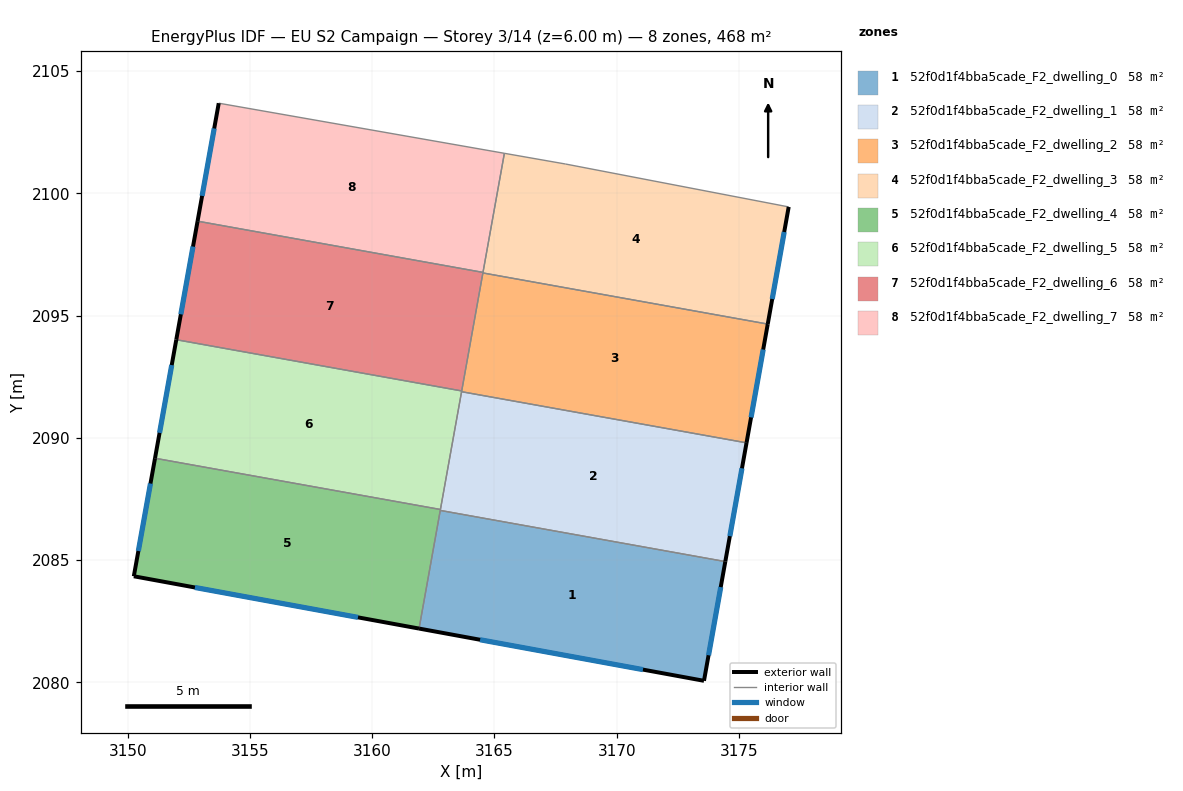
=== STOREY PLAN SPEC (per zone: floor XY polygon, exterior-wall plan segments, windows/doors) ===
zone 1: 52f0d1f4bba5cade_F2_dwelling_0  (58.4 m²)
  floor: (3174.45, 2084.94) (3173.57, 2080.07) (3161.92, 2082.20) (3162.78, 2087.04)
  exterior wall: (3173.57, 2080.07) – (3174.45, 2084.94)  [5.0 m]
    window: (3173.76, 2081.11) – (3174.26, 2083.90)  [4.9 m²]
  exterior wall: (3161.92, 2082.20) – (3173.57, 2080.07)  [11.8 m]
    window: (3164.41, 2081.74) – (3171.08, 2080.52)  [11.6 m²]
  interior walls: 2
zone 2: 52f0d1f4bba5cade_F2_dwelling_1  (58.4 m²)
  floor: (3175.31, 2089.80) (3174.45, 2084.94) (3162.78, 2087.04) (3163.66, 2091.89)
  exterior wall: (3174.45, 2084.94) – (3175.31, 2089.80)  [4.9 m]
    window: (3174.63, 2085.98) – (3175.13, 2088.76)  [4.8 m²]
  interior walls: 4
zone 3: 52f0d1f4bba5cade_F2_dwelling_2  (58.4 m²)
  floor: (3176.18, 2094.66) (3175.31, 2089.80) (3163.66, 2091.89) (3164.53, 2096.75)
  exterior wall: (3175.31, 2089.80) – (3176.18, 2094.66)  [4.9 m]
    window: (3175.50, 2090.84) – (3176.00, 2093.62)  [4.8 m²]
  interior walls: 4
zone 4: 52f0d1f4bba5cade_F2_dwelling_3  (58.4 m²)
  floor: (3177.04, 2099.45) (3176.18, 2094.66) (3164.53, 2096.75) (3165.41, 2101.64) (3167.91, 2101.20)
  exterior wall: (3176.18, 2094.66) – (3177.04, 2099.45)  [4.9 m]
    window: (3176.36, 2095.68) – (3176.85, 2098.42)  [4.8 m²]
  interior walls: 5
zone 5: 52f0d1f4bba5cade_F2_dwelling_4  (58.4 m²)
  floor: (3162.79, 2087.07) (3161.92, 2082.20) (3150.25, 2084.34) (3151.12, 2089.17)
  exterior wall: (3150.25, 2084.34) – (3161.92, 2082.20)  [11.9 m]
    window: (3152.75, 2083.88) – (3159.42, 2082.66)  [11.6 m²]
  exterior wall: (3151.12, 2089.17) – (3150.25, 2084.34)  [4.9 m]
    window: (3150.93, 2088.13) – (3150.44, 2085.38)  [4.8 m²]
  interior walls: 3
zone 6: 52f0d1f4bba5cade_F2_dwelling_5  (58.4 m²)
  floor: (3163.66, 2091.92) (3162.79, 2087.07) (3151.12, 2089.17) (3151.99, 2094.02)
  exterior wall: (3151.99, 2094.02) – (3151.12, 2089.17)  [4.9 m]
    window: (3151.80, 2092.98) – (3151.30, 2090.21)  [4.8 m²]
  interior walls: 4
zone 7: 52f0d1f4bba5cade_F2_dwelling_6  (58.4 m²)
  floor: (3164.53, 2096.77) (3163.66, 2091.92) (3151.99, 2094.02) (3152.86, 2098.87)
  exterior wall: (3152.86, 2098.87) – (3151.99, 2094.02)  [4.9 m]
    window: (3152.67, 2097.83) – (3152.17, 2095.06)  [4.8 m²]
  interior walls: 4
zone 8: 52f0d1f4bba5cade_F2_dwelling_7  (58.4 m²)
  floor: (3165.41, 2101.64) (3164.53, 2096.77) (3152.86, 2098.87) (3153.72, 2103.69)
  exterior wall: (3153.72, 2103.69) – (3152.86, 2098.87)  [4.9 m]
    window: (3153.54, 2102.66) – (3153.04, 2099.90)  [4.8 m²]
  interior walls: 3

=== DERIVED (storey summary) ===
Building: EU S2 Campaign
Storey: 3 of 14  (floor level z = 6.00 m)
Storey gross floor area: 467.5 m²
Zones on this storey: 8
  - 52f0d1f4bba5cade_F2_dwelling_0: floor 58.4 m²; exterior wall 16.8 m (50.4 m²); 2 window(s) 16.5 m²; WWR 32.7%
  - 52f0d1f4bba5cade_F2_dwelling_1: floor 58.4 m²; exterior wall 4.9 m (14.8 m²); 1 window(s) 4.8 m²; WWR 32.7%
  - 52f0d1f4bba5cade_F2_dwelling_2: floor 58.4 m²; exterior wall 4.9 m (14.8 m²); 1 window(s) 4.8 m²; WWR 32.7%
  - 52f0d1f4bba5cade_F2_dwelling_3: floor 58.4 m²; exterior wall 4.9 m (14.6 m²); 1 window(s) 4.8 m²; WWR 32.7%
  - 52f0d1f4bba5cade_F2_dwelling_4: floor 58.4 m²; exterior wall 16.8 m (50.3 m²); 2 window(s) 16.4 m²; WWR 32.7%
  - 52f0d1f4bba5cade_F2_dwelling_5: floor 58.4 m²; exterior wall 4.9 m (14.8 m²); 1 window(s) 4.8 m²; WWR 32.7%
  - 52f0d1f4bba5cade_F2_dwelling_6: floor 58.4 m²; exterior wall 4.9 m (14.8 m²); 1 window(s) 4.8 m²; WWR 32.7%
  - 52f0d1f4bba5cade_F2_dwelling_7: floor 58.4 m²; exterior wall 4.9 m (14.7 m²); 1 window(s) 4.8 m²; WWR 32.7%
Zone adjacency (shared interzone walls):
  - 52f0d1f4bba5cade_F2_dwelling_0 ↔ 52f0d1f4bba5cade_F2_dwelling_1
  - 52f0d1f4bba5cade_F2_dwelling_0 ↔ 52f0d1f4bba5cade_F2_dwelling_4
  - 52f0d1f4bba5cade_F2_dwelling_1 ↔ 52f0d1f4bba5cade_F2_dwelling_2
  - 52f0d1f4bba5cade_F2_dwelling_1 ↔ 52f0d1f4bba5cade_F2_dwelling_4
  - 52f0d1f4bba5cade_F2_dwelling_1 ↔ 52f0d1f4bba5cade_F2_dwelling_5
  - 52f0d1f4bba5cade_F2_dwelling_2 ↔ 52f0d1f4bba5cade_F2_dwelling_3
  - 52f0d1f4bba5cade_F2_dwelling_2 ↔ 52f0d1f4bba5cade_F2_dwelling_5
  - 52f0d1f4bba5cade_F2_dwelling_2 ↔ 52f0d1f4bba5cade_F2_dwelling_6
  - 52f0d1f4bba5cade_F2_dwelling_3 ↔ 52f0d1f4bba5cade_F2_dwelling_6
  - 52f0d1f4bba5cade_F2_dwelling_3 ↔ 52f0d1f4bba5cade_F2_dwelling_7
  - 52f0d1f4bba5cade_F2_dwelling_4 ↔ 52f0d1f4bba5cade_F2_dwelling_5
  - 52f0d1f4bba5cade_F2_dwelling_5 ↔ 52f0d1f4bba5cade_F2_dwelling_6
  - 52f0d1f4bba5cade_F2_dwelling_6 ↔ 52f0d1f4bba5cade_F2_dwelling_7